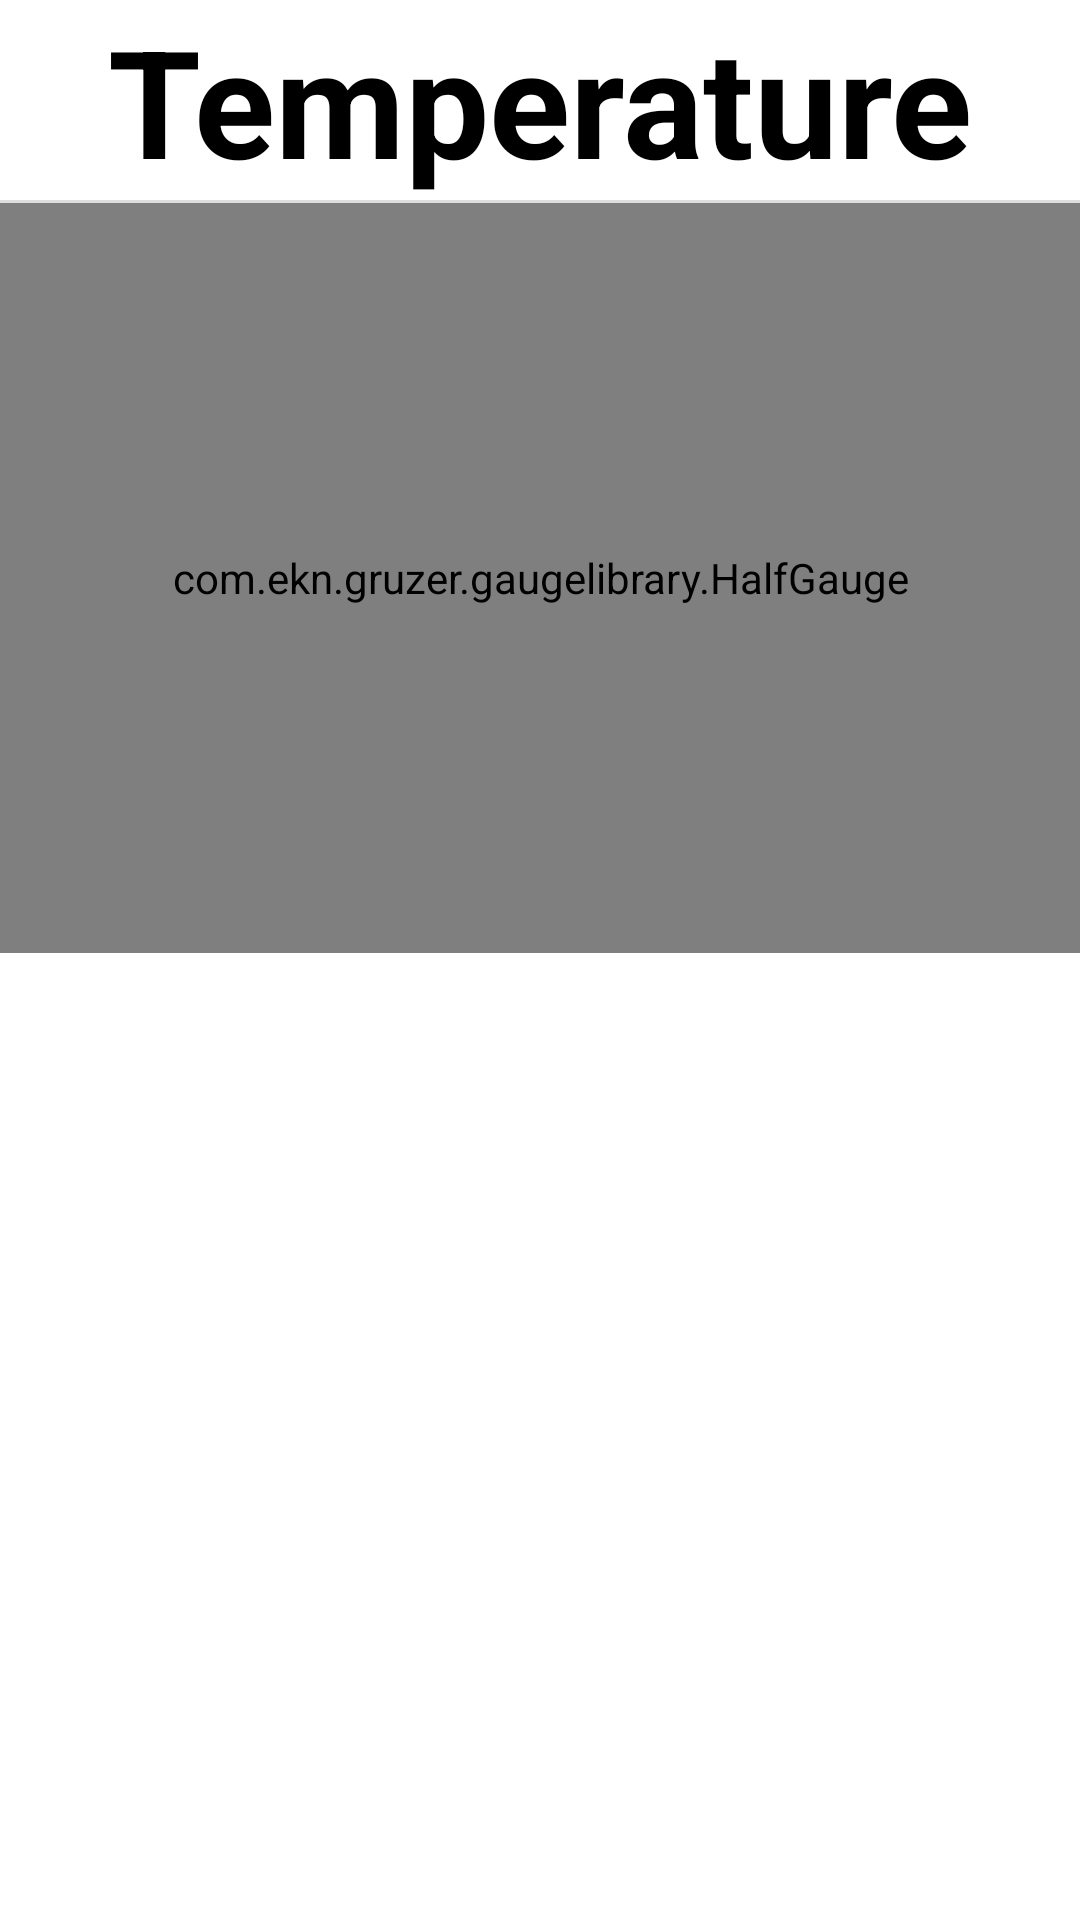

Android layout source for this screen:
<!-- AndroidManifest.xml: application theme Theme.Fishfolio -->
<!-- res/layout/activity_temperature.xml -->
<?xml version="1.0" encoding="utf-8"?>
<LinearLayout xmlns:android="http://schemas.android.com/apk/res/android"
    xmlns:app="http://schemas.android.com/apk/res-auto"
    xmlns:tools="http://schemas.android.com/tools"
    android:id="@+id/main"
    android:layout_width="match_parent"
    android:layout_height="match_parent"
    android:orientation="vertical"
    tools:context=".TemperatureActivity"
    style="@style/BACKGROUND">


    <TextView
        android:layout_width="match_parent"
        android:layout_height="wrap_content"
        android:text="Temperature"
        android:textStyle="bold"
        android:textSize="50sp"
        android:gravity="center"
        style="@style/TEXT_COLOR"/>

    <View
        android:layout_width="match_parent"
        android:layout_height="1dp"
        android:background="#ddd"/>

    <com.ekn.gruzer.gaugelibrary.HalfGauge
        android:id="@+id/halfGauge"
        android:layout_width="match_parent"
        android:layout_height="250dp"
        android:background="#888888"/>

    <LinearLayout
        android:id="@+id/highTempBox"
        android:layout_marginTop="20dp"
        android:layout_width="match_parent"
        android:layout_height="wrap_content"
        android:orientation="vertical"
        android:paddingTop="10dp"
        android:visibility="gone">

        <TextView
            android:layout_width="match_parent"
            android:layout_height="wrap_content"
            android:layout_marginLeft="10dp"
            android:text="HIGH"
            android:gravity="center"
            android:textSize="25sp"
            android:textStyle="bold"
            style="@style/TEXT_COLOR"/>

        <LinearLayout
            android:layout_width="match_parent"
            android:layout_height="wrap_content"
            android:orientation="horizontal"
            android:weightSum="2">

            <ImageView
                android:layout_width="0dp"
                android:layout_height="40dp"
                android:src="@drawable/temperature_icon"
                android:layout_gravity="center_horizontal"
                android:layout_weight="1"/>


            <TextView
                android:id="@+id/tempHighValue"
                android:layout_width="0dp"
                android:layout_height="wrap_content"
                android:textSize="30sp"
                android:textStyle="bold"
                android:gravity="center"
                android:layout_weight="1"
                style="@style/TEXT_COLOR"/>
        </LinearLayout>

        <TextView
            android:layout_width="match_parent"
            android:layout_height="wrap_content"
            android:layout_marginLeft="10dp"
            android:text=" 1. High temperatures reduce oxygen levels, causing fish to struggle to breathe.
\n\n 2. Fish may become more active, leading to increased stress and energy consumption.
\n\n 3. Elevated temperatures can weaken immune systems, making fish more prone to disease."
            android:layout_marginTop="10dp"
            android:layout_marginRight="11dp"
            android:textSize="15sp"
            android:textStyle="bold"
            style="@style/TEXT_COLOR"/>

        </LinearLayout>

    <LinearLayout
        android:id="@+id/normalTempBox"
        android:layout_marginTop="20dp"
        android:layout_width="match_parent"
        android:layout_height="wrap_content"
        android:orientation="vertical"
        android:paddingTop="10dp"
        android:visibility="gone">

        <TextView
            android:layout_width="match_parent"
            android:layout_height="wrap_content"
            android:text="NORMAL"
            android:gravity="center"
            android:textSize="25sp"
            android:textStyle="bold"
            style="@style/TEXT_COLOR"/>

        <LinearLayout
            android:layout_width="match_parent"
            android:layout_height="wrap_content"
            android:orientation="horizontal"
            android:weightSum="2">

            <ImageView
                android:layout_width="0dp"
                android:layout_height="40dp"
                android:src="@drawable/temperature_icon"
                android:layout_gravity="center_horizontal"
                android:layout_weight="1"/>


            <TextView
                android:id="@+id/tempNormalValue"
                android:layout_width="0dp"
                android:layout_height="wrap_content"
                android:text="25 °C"
                android:textSize="30sp"
                android:textStyle="bold"
                android:gravity="center"
                android:layout_weight="1"
                style="@style/TEXT_COLOR"/>
        </LinearLayout>

        <TextView
            android:layout_width="match_parent"
            android:layout_height="wrap_content"
            android:layout_marginLeft="10dp"
            android:text=" 1. Fish maintain normal activity levels, reducing stress and promoting overall health.
\n\n 2. Optimal temperature supports proper metabolism and digestion in fish.
\n\n 3. Stable temperatures ensure balanced oxygen levels, supporting healthy breathing."
            android:layout_marginTop="10dp"
            android:layout_marginRight="11dp"
            android:textSize="15sp"
            android:textStyle="bold"
            style="@style/TEXT_COLOR"/>


    </LinearLayout>

    <LinearLayout
        android:id="@+id/lowTempBox"
        android:layout_marginTop="20dp"
        android:layout_width="match_parent"
        android:layout_height="wrap_content"
        android:orientation="vertical"
        android:paddingTop="10dp"
        android:visibility="gone">

        <TextView
            android:layout_width="match_parent"
            android:layout_height="wrap_content"
            android:layout_marginLeft="10dp"
            android:text="LOW"
            android:gravity="center"
            android:textSize="25sp"
            android:textStyle="bold"
            style="@style/TEXT_COLOR"/>

        <LinearLayout
            android:layout_width="match_parent"
            android:layout_height="wrap_content"
            android:orientation="horizontal"
            android:weightSum="2">

            <ImageView
                android:layout_width="0dp"
                android:layout_height="40dp"
                android:src="@drawable/temperature_icon"
                android:layout_gravity="center_horizontal"
                android:layout_weight="1"/>


            <TextView
                android:id="@+id/tempLowValue"
                android:layout_width="0dp"
                android:layout_height="wrap_content"
                android:text="25 °C"
                android:textSize="30sp"
                android:textStyle="bold"
                android:gravity="center"
                android:layout_weight="1"
                style="@style/TEXT_COLOR"/>
        </LinearLayout>

        <TextView
            android:layout_width="match_parent"
            android:layout_height="wrap_content"
            android:layout_marginLeft="10dp"
            android:text=" 1. Fish may become lethargic and less active, slowing down their metabolism.
\n\n 2. Cold temperatures can weaken the immune system, making fish more prone to diseases.
\n\n 3. Reduced water temperature decreases oxygen absorption, affecting breathing."
            android:layout_marginTop="10dp"
            android:layout_marginRight="11dp"
            android:textSize="15sp"
            android:textStyle="bold"
            style="@style/TEXT_COLOR"/>

    </LinearLayout>

</LinearLayout>
<!-- resources referenced by this layout -->
<resources>
  <style name="BACKGROUND">
          <item name="android:background">@color/white</item>
      </style>
  <style name="TEXT_COLOR">
          <item name="android:textColor">@color/black</item>
      </style>
  <style name="Theme.Fishfolio" parent="Base.Theme.Fishfolio" />
  <style name="Base.Theme.Fishfolio" parent="Theme.MaterialComponents.NoActionBar">
          
          
      </style>
  <!-- not gathered from this repository: default colours our renderer supplied (Android Studio template values) -->
  <color name="black">#FF000000</color>
  <color name="white">#FFFFFFFF</color>
</resources>
